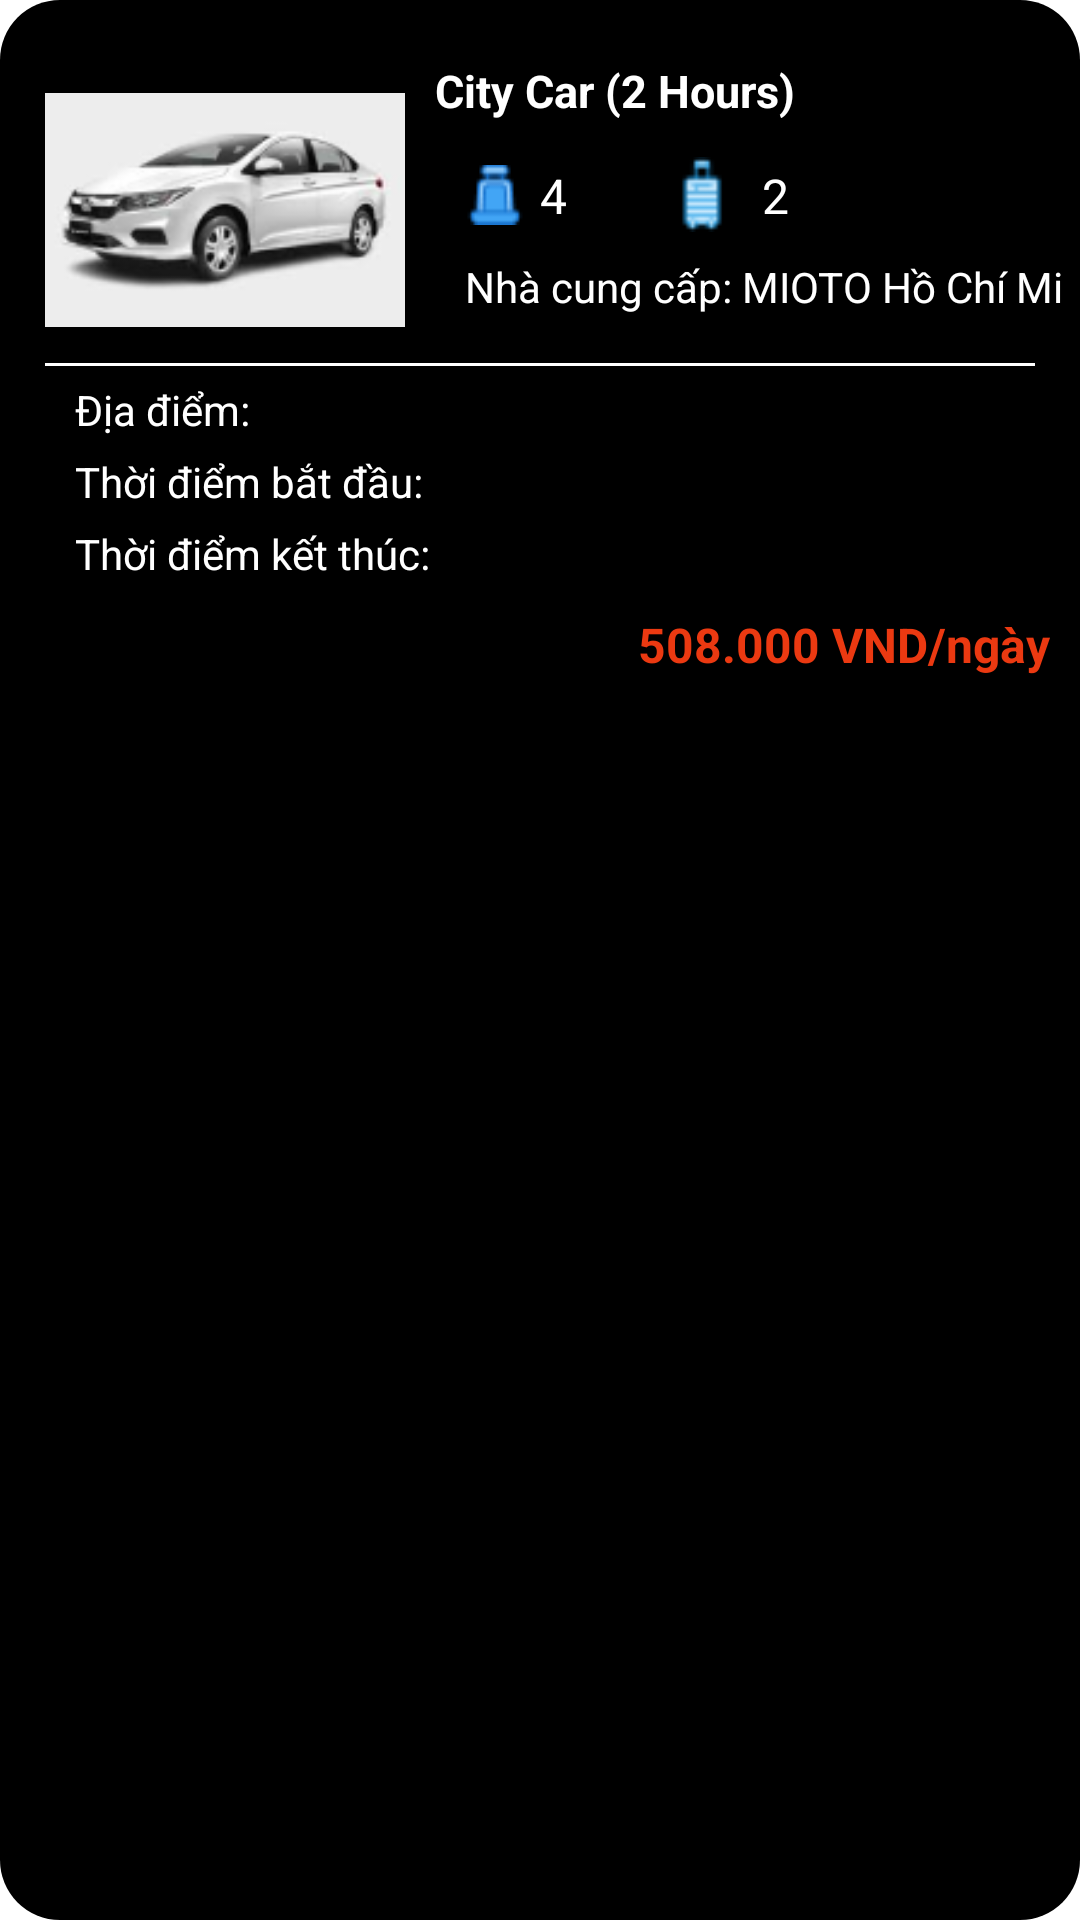

Layout XML and referenced resources for this Android screen:
<!-- AndroidManifest.xml: application theme Theme.NT118_Project -->
<!-- res/layout/car_service_pay_activity.xml -->
<?xml version="1.0" encoding="utf-8"?>
<androidx.constraintlayout.widget.ConstraintLayout xmlns:android="http://schemas.android.com/apk/res/android"
    android:layout_width="wrap_content"
    android:layout_height="wrap_content"
    xmlns:app="http://schemas.android.com/apk/res-auto"
    android:background="@drawable/tab_indicator_flight"
    android:layout_marginBottom="10dp">
    <TextView
        android:id="@id/service_car"
        android:layout_width="wrap_content"
        android:layout_height="wrap_content"
        android:text="City Car (2 Hours)"
        android:textColor="@color/white"
        android:textSize="15dp"
        android:textStyle="bold"
        app:layout_constraintTop_toTopOf="parent"
        app:layout_constraintLeft_toRightOf="@+id/logo_car"
        android:layout_marginTop="10dp"
        android:layout_marginLeft="10dp"
        />
    <ImageView
        android:id="@+id/logo_car"
        android:layout_width="120dp"
        android:layout_height="100dp"
        android:src="@drawable/logo_servicecar"
        app:layout_constraintLeft_toLeftOf="parent"
        app:layout_constraintTop_toTopOf="parent"
        android:layout_marginLeft="10dp"
        android:layout_marginTop="10dp"/>

    <ImageView
        android:id="@+id/icon_luggage"
        android:layout_width="30dp"
        android:layout_height="25dp"
        android:src="@drawable/ic_luggage"
        app:layout_constraintTop_toBottomOf="@id/service_car"
        app:layout_constraintLeft_toRightOf="@+id/seat_amount"
        android:layout_marginLeft="30dp"
        android:layout_marginTop="12dp"/>

    <TextView
        android:id="@+id/luggage_amount"
        android:layout_width="wrap_content"
        android:layout_height="wrap_content"
        android:text="2"
        android:textColor="@color/white"
        android:textSize="16dp"
        app:layout_constraintLeft_toRightOf="@id/icon_luggage"
        app:layout_constraintTop_toBottomOf="@id/service_car"
        android:layout_marginLeft="5dp"
        android:layout_marginRight="35dp"
        android:layout_marginTop="14dp"
        />

    <ImageView
        android:id="@+id/icon_seat"
        android:layout_width="20dp"
        android:layout_height="25dp"
        android:src="@drawable/ic_seat_count"
        app:layout_constraintTop_toBottomOf="@+id/service_car"
        app:layout_constraintLeft_toRightOf="@id/logo_car"
        android:layout_marginLeft="20dp"
        android:layout_marginTop="12dp"/>

    <TextView
        android:id="@+id/seat_amount"
        android:layout_width="wrap_content"
        android:layout_height="wrap_content"
        android:text="4"
        android:textColor="@color/white"
        android:textSize="16dp"
        app:layout_constraintLeft_toRightOf="@id/icon_seat"
        app:layout_constraintTop_toBottomOf="@id/service_car"
        android:layout_marginTop="14dp"
        android:layout_marginLeft="5dp"
        android:layout_marginRight="50dp"
        />

    <TextView
        android:id="@+id/supplier"
        android:layout_width="wrap_content"
        android:layout_height="wrap_content"
        android:text="Nhà cung cấp: MIOTO Hồ Chí Minh"
        android:textColor="@color/white"
        android:textSize="14dp"

        app:layout_constraintLeft_toRightOf="@+id/logo_car"
        app:layout_constraintTop_toBottomOf="@+id/seat_amount"
        android:layout_marginLeft="20dp"
        android:layout_marginTop="10dp"
        android:layout_marginRight="5dp"

        android:focusable="true"
        android:focusableInTouchMode="true"
        android:singleLine="true"
        android:scrollHorizontally="true"
        android:ellipsize="marquee"
        android:marqueeRepeatLimit ="marquee_forever"
        />
    <View
        android:id="@+id/line"
        android:layout_width="match_parent"
        app:layout_constraintTop_toBottomOf="@+id/logo_car"
        android:layout_height="1dp"
        android:layout_marginLeft="10dp"
        android:layout_marginRight="10dp"
        android:layout_marginTop="1dp"
        android:background="@color/white" />
    <TextView
        android:id="@+id/tVPlace"
        android:layout_width="wrap_content"
        android:layout_height="wrap_content"
        android:text="Địa điểm: "
        android:textColor="@color/white"
        android:textSize="14dp"
        app:layout_constraintStart_toStartOf="parent"
        app:layout_constraintTop_toBottomOf="@+id/line"
        android:layout_marginLeft="20dp"
        android:layout_marginTop="5dp"
        android:layout_marginRight="5dp"
        android:singleLine="true"
        android:scrollHorizontally="true"
        />
    <TextView
        android:id="@+id/DayStart"
        android:layout_width="wrap_content"
        android:layout_height="wrap_content"
        android:text="Thời điểm bắt đầu: "
        android:textColor="@color/white"
        android:textSize="14dp"
        app:layout_constraintStart_toStartOf="parent"
        app:layout_constraintTop_toBottomOf="@+id/tVPlace"
        android:layout_marginLeft="20dp"
        android:layout_marginTop="5dp"
        android:layout_marginRight="5dp"
        android:singleLine="true"
        android:scrollHorizontally="true"
        />
    <TextView
        android:id="@+id/DayEnd"
        android:layout_width="wrap_content"
        android:layout_height="wrap_content"
        android:text="Thời điểm kết thúc: "
        android:textColor="@color/white"
        android:textSize="14dp"
        app:layout_constraintStart_toStartOf="parent"
        app:layout_constraintTop_toBottomOf="@+id/DayStart"
        android:layout_marginLeft="20dp"
        android:layout_marginTop="5dp"
        android:layout_marginRight="5dp"
        android:singleLine="true"
        android:scrollHorizontally="true"
        />
    <TextView
        android:id="@+id/price"
        android:layout_width="wrap_content"
        android:layout_height="wrap_content"
        android:text="508.000 VND/ngày"
        android:textColor="@color/button"
        android:textSize="16dp"
        android:textStyle="bold"
        app:layout_constraintTop_toBottomOf="@id/DayEnd"
        app:layout_constraintEnd_toEndOf="parent"
        android:layout_marginEnd="5dp"
        android:layout_marginTop="10dp"
        />

</androidx.constraintlayout.widget.ConstraintLayout>
<!-- resources referenced by this layout -->
<resources>
  <color name="button">#EB3911</color>
  <color name="white">#FFFFFFFF</color>
  <!-- drawable ic_luggage: png bitmap (drawable, 553 bytes) -->
  <!-- drawable ic_seat_count: png bitmap (drawable, 761 bytes) -->
  <!-- drawable logo_servicecar: png bitmap (drawable, 10339 bytes) -->
  <!-- drawable tab_indicator_flight (drawable) -->
  <?xml version="1.0" encoding="utf-8"?>
  <layer-list xmlns:android="http://schemas.android.com/apk/res/android">
      <item>
          <shape android:shape="rectangle">
              <solid android:color="@color/black"/>
              <corners android:radius="20dp"/>
              <padding android:top="10dp"/>
              <padding android:bottom="10dp"/>
              <padding android:left="5dp"/>
              <padding android:right="5dp"/>
          </shape>
      </item>
  </layer-list>
  <style name="Theme.NT118_Project" parent="Theme.MaterialComponents.DayNight.NoActionBar">
          
          <item name="colorPrimary">@color/main_blue</item>
          <item name="colorPrimaryVariant">@color/main_blue</item>
          <item name="colorOnPrimary">@color/main_blue</item>
          
          <item name="colorSecondary">@color/teal_200</item>
          <item name="colorSecondaryVariant">@color/teal_700</item>
          <item name="colorOnSecondary">@color/black</item>
          
          <item name="android:statusBarColor">?attr/colorPrimaryVariant</item>
          
      </style>
  <color name="black">#FF000000</color>
  <color name="main_blue">#029BF9</color>
  <color name="teal_200">#FF03DAC5</color>
  <color name="teal_700">#FF018786</color>
</resources>
